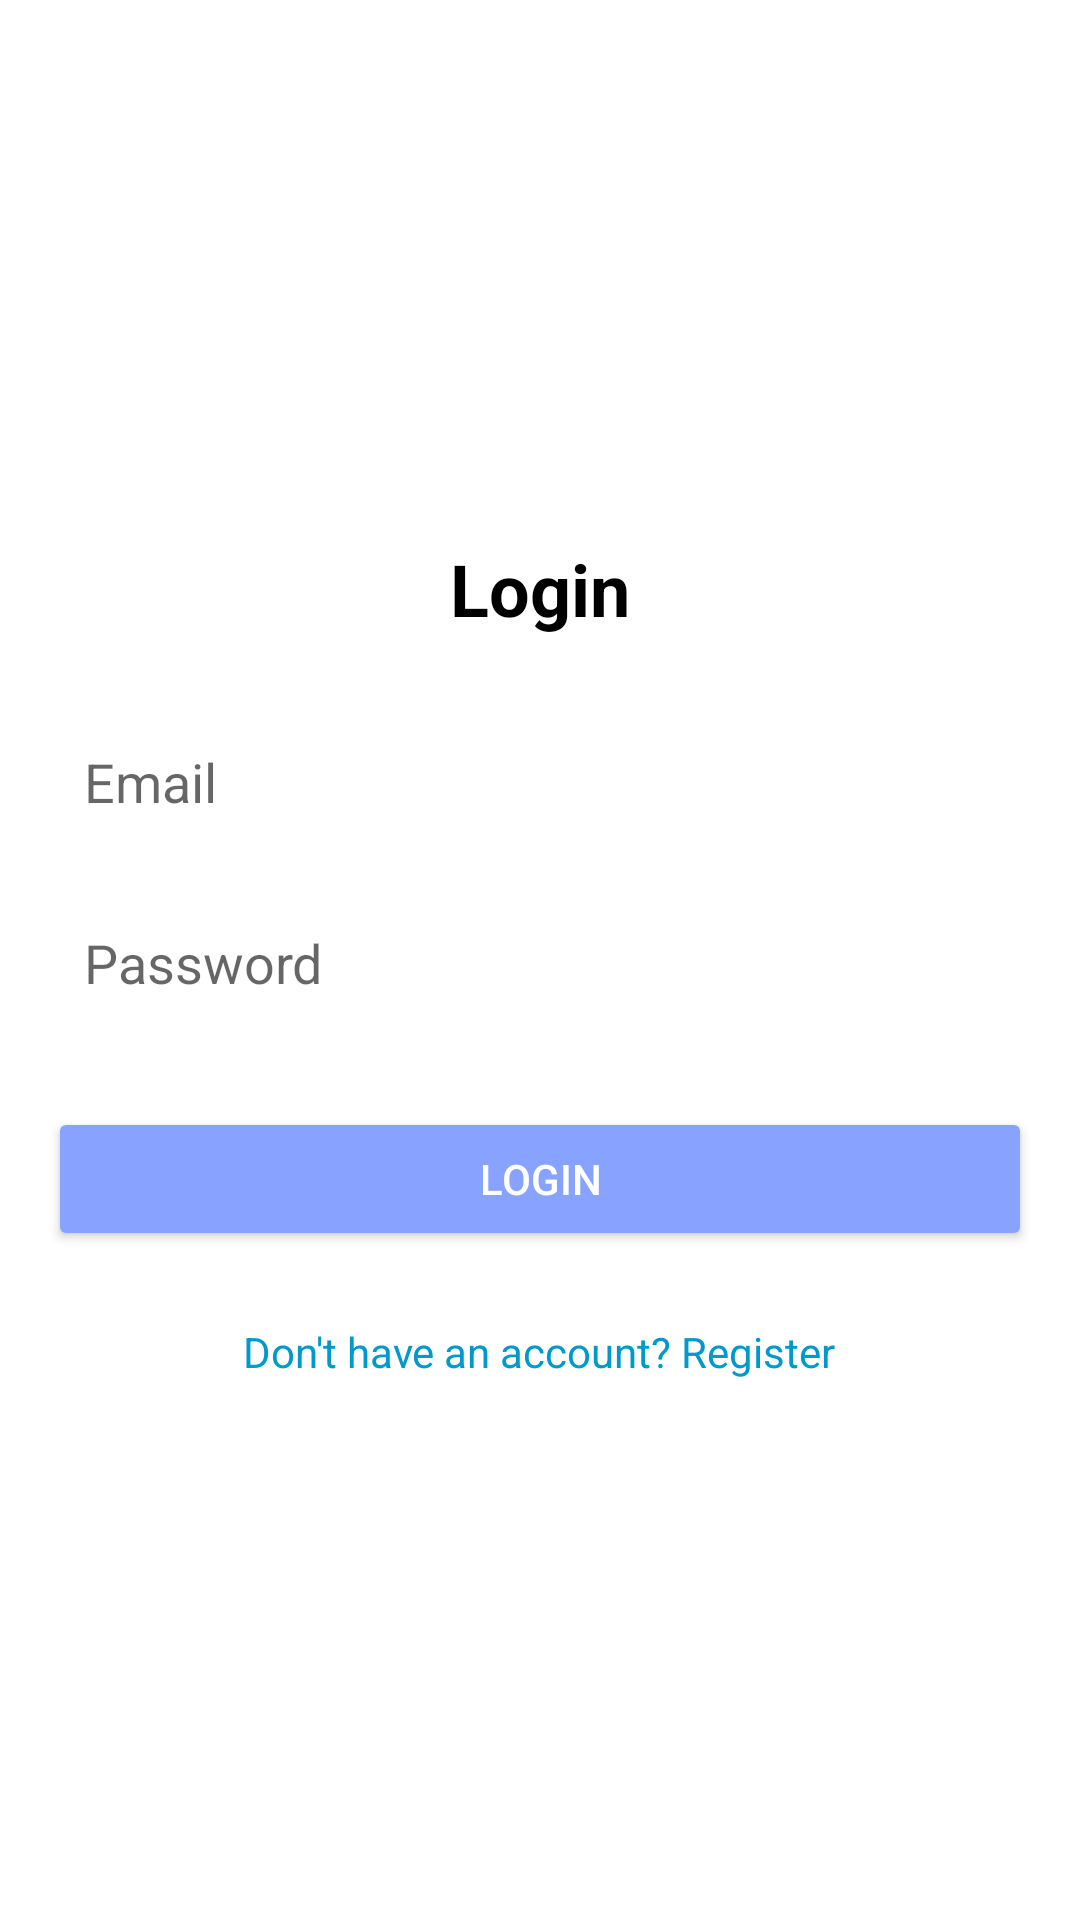

Produce the Android XML layout that renders to this screen, including the resource entries it uses.
<!-- AndroidManifest.xml: activity theme Theme.AppCompat.Light.NoActionBar -->
<!-- res/layout/activity_login.xml -->
<?xml version="1.0" encoding="utf-8"?>
<LinearLayout xmlns:android="http://schemas.android.com/apk/res/android"
    android:layout_width="match_parent"
    android:layout_height="match_parent"
    android:gravity="center"
    android:orientation="vertical"
    android:padding="16dp"
    android:background="@color/white">

    <TextView
        android:layout_width="wrap_content"
        android:layout_height="wrap_content"
        android:text="Login"
        android:textSize="24sp"
        android:textStyle="bold"
        android:layout_marginBottom="24dp"
        android:textColor="@android:color/black"/>

    <EditText
        android:id="@+id/emailLogin"
        android:layout_width="match_parent"
        android:layout_height="wrap_content"
        android:hint="Email"
        android:inputType="textEmailAddress"
        android:layout_marginBottom="12dp"
        android:background="@drawable/edit_text_background"
        android:padding="12dp" />

    <EditText
        android:id="@+id/passwordLogin"
        android:layout_width="match_parent"
        android:layout_height="wrap_content"
        android:hint="Password"
        android:inputType="textPassword"
        android:layout_marginBottom="24dp"
        android:background="@drawable/edit_text_background"
        android:padding="12dp" />

    <Button
        android:id="@+id/loginButton"
        android:layout_width="match_parent"
        android:layout_height="wrap_content"
        android:text="Login"
        android:textColor="@android:color/white"
        android:backgroundTint="@color/mainbg"
        android:layout_marginBottom="16dp"
        android:padding="12dp" />

    <TextView
        android:id="@+id/registerRedirect"
        android:layout_width="wrap_content"
        android:layout_height="wrap_content"
        android:text="Don't have an account? Register"
        android:textColor="@android:color/holo_blue_dark"
        android:textSize="14sp"
        android:layout_marginTop="8dp" />
</LinearLayout>
<!-- resources referenced by this layout -->
<resources>
  <color name="mainbg">#87A2FF</color>
  <color name="white">#FFFFFFFF</color>
</resources>
